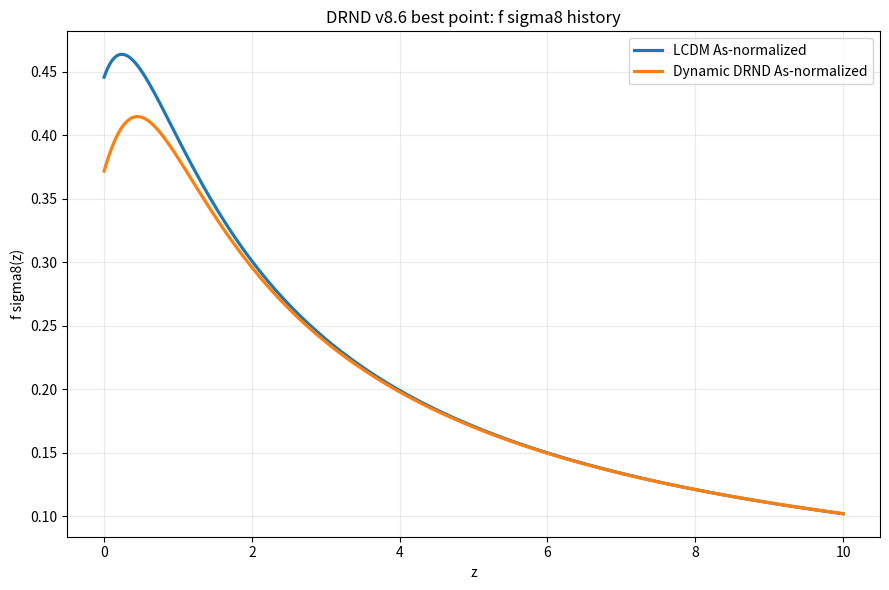
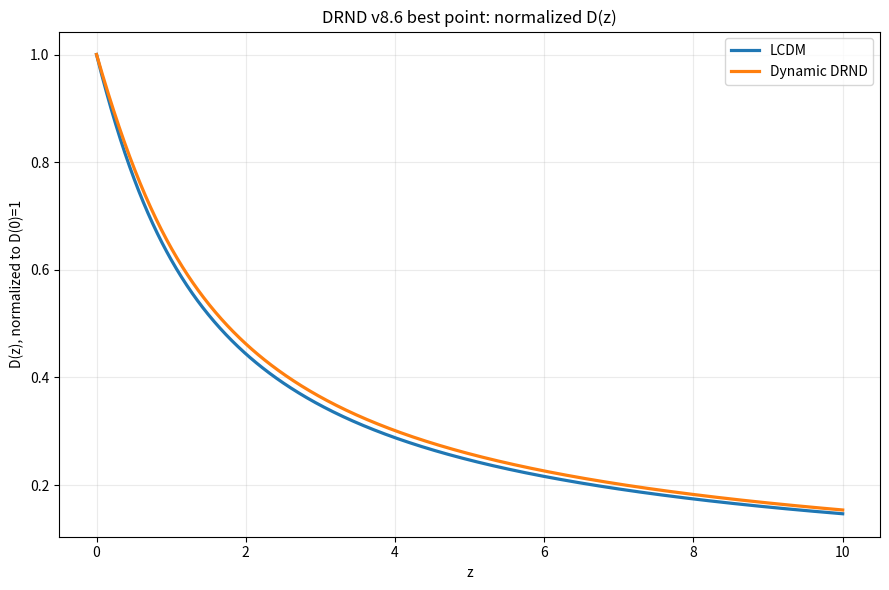

Write the Python code that produced these figures, in order.
#!/usr/bin/env python3
"""
DRND_v86_growth_As_normalized_sweep.py

Purpose
-------
Next rigorous growth test after v8.5.

v8.5 showed that dynamic DRND has the right qualitative history:
    early growth close to LCDM, late-time suppression.

But v8.5 treated sigma8_0 as an external input, so S8 was identical across
lcdm/static/dynamic if Omega_cl0 was identical.

v8.6 fixes that by normalizing all models to the SAME primordial amplitude,
implemented as:

    sigma8_LCDM(today) = sigma8_lcdm_ref

Then:

    sigma8_model(today)
      = sigma8_lcdm_ref * growth_model_from_aini_to_today / growth_lcdm_from_aini_to_today

and:

    S8_model = sigma8_model(today) * sqrt(Omega_cl0 / 0.3)

This is not a Boltzmann-code replacement, but it tests whether the integrated
growth history can lower S8 from a common early amplitude.

Dynamic DRND:
    epsilon(a) = epsilon_inf * a/(a+a_c)
    epsilon_today = epsilon_inf/(1+a_c)
    d_f(a) = 3 - epsilon(a)
    mu(a) = -lambda_mu * epsilon(a)
    G_eff(a,k) = 1 + mu(a) T(a,k)

Graph mass:
    p_m(a)=3-epsilon(a)
    R_m(a)=exp[-int_{ln1}^{lna} p_m(a') dln a']

Background:
    E^2(a)=Omega_r a^-4 + Omega_b a^-3 + A_m R_m(a) + A_x
    A_x=1-Omega_r-Omega_b-A_m unless --A-x supplied.

Modes
-----
1. single:
   Evaluate one parameter point.

2. sweep:
   Grid over Q_m, lambda_mu, a_c and optionally epsilon_today.
   Rank points by closeness to target S8 and f_sigma8(z=0).

Outputs
-------
    v86_single_summary.json
    v86_sweep_results.csv
    v86_best_points.json
    v86_sweep_S8_hist.png
    v86_sweep_Qm_lambda.png
    v86_best_growth_curves.png

Usage
-----
Single Golden Point:

    python DRND_v86_growth_As_normalized_sweep.py ^
      --mode single ^
      --epsilon-today 0.135 ^
      --a-c 0.5 ^
      --lambda-mu 2.5 ^
      --Q-m 0.75 ^
      --sigma8-lcdm-ref 0.81 ^
      --target-S8 0.78 ^
      --outdir results_v86_single

Sweep:

    python DRND_v86_growth_As_normalized_sweep.py ^
      --mode sweep ^
      --epsilon-grid 0.08 0.11 0.135 0.16 0.20 ^
      --a-c-grid 0.2 0.5 1.0 2.0 ^
      --lambda-grid 1.0 1.5 2.0 2.5 3.0 3.5 ^
      --Qm-grid 0.45 0.55 0.65 0.75 0.85 1.0 ^
      --sigma8-lcdm-ref 0.81 ^
      --target-S8 0.78 ^
      --target-fs8-today 0.40 ^
      --outdir results_v86_sweep

Important
---------
Compressed audit only:
    - no transfer functions,
    - no scale-dependent sigma8 window,
    - no CMB normalization As through CLASS/CAMB,
    - no survey covariance.

Still useful because it tests the main question:
    Can dynamic DRND lower S8 from a common primordial amplitude?
"""

from __future__ import annotations

import argparse
import csv
import json
from pathlib import Path
from typing import Dict, List, Tuple

import numpy as np
import matplotlib
matplotlib.use("Agg")
import matplotlib.pyplot as plt
from scipy.integrate import cumulative_trapezoid, solve_ivp


def omega_r_from_h(H0: float, omega_gamma_h2: float = 2.469e-5, n_eff: float = 3.046) -> float:
    h = H0 / 100.0
    return omega_gamma_h2 * (1.0 + 0.2271 * n_eff) / (h*h)


def epsilon_dynamic(a, epsilon_today: float, a_c: float):
    a = np.asarray(a, dtype=float)
    eps_inf = epsilon_today * (1.0 + a_c)
    return eps_inf * a / (a + a_c)


def epsilon_zero(a, epsilon_today: float, a_c: float):
    return np.zeros_like(np.asarray(a, dtype=float))


def make_params(args, model: str, epsilon_today=None, a_c=None, lambda_mu=None, Q_m=None) -> Dict[str, float]:
    eps = args.epsilon_today if epsilon_today is None else float(epsilon_today)
    ac = args.a_c if a_c is None else float(a_c)
    lam = args.lambda_mu if lambda_mu is None else float(lambda_mu)
    qm = args.Q_m if Q_m is None else float(Q_m)

    p = {
        "model": model,
        "H0": float(args.H0),
        "Omega_b": float(args.Omega_b),
        "A_m": float(args.A_m),
        "Q_m": qm,
        "lambda_mu": lam,
        "epsilon_today": eps,
        "a_c": ac,
        "k_eff": float(args.k_eff),
        "Omega_r": omega_r_from_h(float(args.H0)),
    }
    p["A_x"] = float(args.A_x) if args.A_x is not None else 1.0 - p["Omega_r"] - p["Omega_b"] - p["A_m"]
    return p


def epsilon_a(a, p):
    if p["model"] == "lcdm":
        return epsilon_zero(a, 0.0, p["a_c"])
    return epsilon_dynamic(a, p["epsilon_today"], p["a_c"])


def Rm_grid(p, a_grid):
    a_grid = np.asarray(a_grid, dtype=float)
    x = np.log(a_grid)
    pm = 3.0 - epsilon_a(a_grid, p)
    integ = cumulative_trapezoid(pm, x, initial=0.0)
    lnR = integ[-1] - integ
    return np.exp(lnR)


def Rm_a(a, p):
    a = np.asarray(a, dtype=float)
    amin = max(min(float(np.min(a)), 1e-4), 1e-6)
    grid = np.geomspace(amin, 1.0, 1200)
    return np.interp(a, grid, Rm_grid(p, grid))


def E2_a(a, p):
    a = np.asarray(a, dtype=float)
    return (
        p["Omega_r"] * a**-4
        + p["Omega_b"] * a**-3
        + p["A_m"] * Rm_a(a, p)
        + p["A_x"]
    )


def dlnH_dlna(a, p):
    x = np.log(float(a))
    h = 1e-4
    e1 = E2_a(np.exp(x - h), p)
    e2 = E2_a(np.exp(x + h), p)
    return float(0.5 * (np.log(e2) - np.log(e1)) / (2*h))


def omega_cl_a(a, p):
    a = np.asarray(a, dtype=float)
    src = p["Omega_b"] * a**-3 + p["Q_m"] * p["A_m"] * Rm_a(a, p)
    return src / E2_a(a, p)


def T_kernel(a, k_eff):
    a = np.asarray(a, dtype=float)
    a_t = 0.5
    s = 4.0
    k0 = 0.12
    late = a**s / (a**s + a_t**s)
    x = k_eff / (k0 / np.maximum(a, 1e-8))
    return late * 4.0 * x**4 / (1.0 + x**4)**2


def mu_a(a, p):
    if p["model"] == "lcdm":
        return np.zeros_like(np.asarray(a, dtype=float))
    return -p["lambda_mu"] * epsilon_a(a, p)


def Geff_a(a, p):
    return 1.0 + mu_a(a, p) * T_kernel(a, p["k_eff"])


def solve_growth(p, z_eval, a_ini=1e-3):
    z_eval = np.asarray(z_eval, dtype=float)
    a_eval = 1.0 / (1.0 + z_eval)
    a_ini = min(a_ini, float(np.min(a_eval)) * 0.5)
    a_ini = max(a_ini, 1e-5)
    x_ini = np.log(a_ini)

    def rhs(x, y):
        a = float(np.exp(x))
        D, V = y
        friction = 2.0 + dlnH_dlna(a, p)
        source = 1.5 * float(Geff_a(a, p)) * float(omega_cl_a(a, p))
        return [V, -friction * V + source * D]

    sol = solve_ivp(
        rhs,
        (x_ini, 0.0),
        [a_ini, a_ini],
        dense_output=True,
        rtol=5e-7,
        atol=1e-9,
        max_step=0.02,
    )
    if not sol.success:
        raise RuntimeError(f"growth solve failed: {sol.message}")

    D0, V0 = sol.sol(0.0)
    D_eval, V_eval = sol.sol(np.log(a_eval))
    D_norm = D_eval / D0
    V_norm = V_eval / D0
    f = V_norm / D_norm
    return {
        "z": z_eval,
        "a": a_eval,
        "D_norm": D_norm,
        "f": f,
        "D0_raw": float(D0),
        "growth_from_ini_to_today": float(D0 / a_ini),
    }


def evaluate_point(args, epsilon_today, a_c, lambda_mu, Q_m, z_eval):
    p_lcdm = make_params(args, "lcdm", epsilon_today=0.0, a_c=a_c, lambda_mu=0.0, Q_m=Q_m)
    p_dyn = make_params(args, "dynamic", epsilon_today=epsilon_today, a_c=a_c, lambda_mu=lambda_mu, Q_m=Q_m)

    g_lcdm = solve_growth(p_lcdm, z_eval)
    g_dyn = solve_growth(p_dyn, z_eval)

    growth_ratio = g_dyn["growth_from_ini_to_today"] / g_lcdm["growth_from_ini_to_today"]
    sigma8_dyn = args.sigma8_lcdm_ref * growth_ratio
    Omega_cl0 = p_dyn["Omega_b"] + p_dyn["Q_m"] * p_dyn["A_m"]
    S8_dyn = sigma8_dyn * np.sqrt(Omega_cl0 / 0.3)
    fs8_dyn = g_dyn["f"] * g_dyn["D_norm"] * sigma8_dyn

    sigma8_lcdm = args.sigma8_lcdm_ref
    Omega_cl0_lcdm = p_lcdm["Omega_b"] + p_lcdm["Q_m"] * p_lcdm["A_m"]
    S8_lcdm = sigma8_lcdm * np.sqrt(Omega_cl0_lcdm / 0.3)
    fs8_lcdm = g_lcdm["f"] * g_lcdm["D_norm"] * sigma8_lcdm

    score = ((S8_dyn - args.target_S8) / args.target_S8_sigma)**2
    if args.target_fs8_today is not None:
        score += ((fs8_dyn[0] - args.target_fs8_today) / args.target_fs8_sigma)**2

    return {
        "params_dynamic": p_dyn,
        "params_lcdm": p_lcdm,
        "growth_dynamic": g_dyn,
        "growth_lcdm": g_lcdm,
        "growth_ratio": float(growth_ratio),
        "sigma8_dynamic_As_norm": float(sigma8_dyn),
        "sigma8_lcdm_ref": float(sigma8_lcdm),
        "Omega_cl0_dynamic": float(Omega_cl0),
        "Omega_cl0_lcdm": float(Omega_cl0_lcdm),
        "S8_dynamic": float(S8_dyn),
        "S8_lcdm": float(S8_lcdm),
        "fs8_dynamic": fs8_dyn,
        "fs8_lcdm": fs8_lcdm,
        "score": float(score),
        "f_today_dynamic": float(g_dyn["f"][0]),
        "f_today_lcdm": float(g_lcdm["f"][0]),
        "fs8_today_dynamic": float(fs8_dyn[0]),
        "fs8_today_lcdm": float(fs8_lcdm[0]),
    }


def write_sweep_csv(path: Path, rows: List[Dict]):
    fields = [
        "score",
        "epsilon_today",
        "df_today",
        "a_c",
        "lambda_mu",
        "mu_today",
        "Q_m",
        "Omega_cl0",
        "growth_ratio",
        "sigma8_dynamic_As_norm",
        "S8_dynamic",
        "S8_lcdm",
        "fs8_today_dynamic",
        "fs8_today_lcdm",
        "f_today_dynamic",
        "Geff_today",
        "A_x",
    ]
    with open(path, "w", encoding="utf-8", newline="") as f:
        w = csv.DictWriter(f, fieldnames=fields)
        w.writeheader()
        for r in rows:
            w.writerow({k: r[k] for k in fields})


def plot_sweep(outdir: Path, rows: List[Dict], target_S8: float):
    S8 = np.array([r["S8_dynamic"] for r in rows])
    score = np.array([r["score"] for r in rows])
    Qm = np.array([r["Q_m"] for r in rows])
    lam = np.array([r["lambda_mu"] for r in rows])
    eps = np.array([r["epsilon_today"] for r in rows])

    fig, ax = plt.subplots(figsize=(9, 6))
    ax.hist(S8, bins=40)
    ax.axvline(target_S8, ls="--", lw=2, label=f"target S8={target_S8:g}")
    ax.set_xlabel("S8 dynamic, As-normalized")
    ax.set_ylabel("count")
    ax.set_title("DRND v8.6 sweep: S8 distribution")
    ax.grid(alpha=0.25)
    ax.legend()
    fig.tight_layout()
    fig.savefig(outdir / "v86_sweep_S8_hist.png", dpi=180)
    plt.close(fig)

    fig, ax = plt.subplots(figsize=(9, 6))
    sc = ax.scatter(Qm, lam, c=S8, s=45, alpha=0.8)
    ax.set_xlabel("Q_m")
    ax.set_ylabel("lambda_mu")
    ax.set_title("DRND v8.6 sweep: S8 over Q_m-lambda plane")
    ax.grid(alpha=0.25)
    cb = fig.colorbar(sc, ax=ax)
    cb.set_label("S8 dynamic")
    fig.tight_layout()
    fig.savefig(outdir / "v86_sweep_Qm_lambda.png", dpi=180)
    plt.close(fig)

    fig, ax = plt.subplots(figsize=(9, 6))
    sc = ax.scatter(eps, S8, c=score, s=45, alpha=0.8)
    ax.axhline(target_S8, ls="--", lw=2)
    ax.set_xlabel("epsilon_today")
    ax.set_ylabel("S8 dynamic")
    ax.set_title("DRND v8.6 sweep: epsilon vs S8")
    ax.grid(alpha=0.25)
    cb = fig.colorbar(sc, ax=ax)
    cb.set_label("score")
    fig.tight_layout()
    fig.savefig(outdir / "v86_sweep_epsilon_S8.png", dpi=180)
    plt.close(fig)


def plot_best_curves(outdir: Path, best_eval: Dict):
    z = best_eval["growth_dynamic"]["z"]
    fig, ax = plt.subplots(figsize=(9, 6))
    ax.plot(z, best_eval["fs8_lcdm"], lw=2.3, label="LCDM As-normalized")
    ax.plot(z, best_eval["fs8_dynamic"], lw=2.3, label="Dynamic DRND As-normalized")
    ax.set_xlabel("z")
    ax.set_ylabel("f sigma8(z)")
    ax.set_title("DRND v8.6 best point: f sigma8 history")
    ax.grid(alpha=0.25)
    ax.legend()
    fig.tight_layout()
    fig.savefig(outdir / "v86_best_growth_curves.png", dpi=180)
    plt.close(fig)

    fig, ax = plt.subplots(figsize=(9, 6))
    ax.plot(z, best_eval["growth_lcdm"]["D_norm"], lw=2.3, label="LCDM")
    ax.plot(z, best_eval["growth_dynamic"]["D_norm"], lw=2.3, label="Dynamic DRND")
    ax.set_xlabel("z")
    ax.set_ylabel("D(z), normalized to D(0)=1")
    ax.set_title("DRND v8.6 best point: normalized D(z)")
    ax.grid(alpha=0.25)
    ax.legend()
    fig.tight_layout()
    fig.savefig(outdir / "v86_best_D_curves.png", dpi=180)
    plt.close(fig)


def run_single(args, outdir, z_eval):
    ev = evaluate_point(args, args.epsilon_today, args.a_c, args.lambda_mu, args.Q_m, z_eval)
    p = ev["params_dynamic"]
    summary = {
        "model": "DRND v8.6 As-normalized growth single test",
        "input": {
            "epsilon_today": args.epsilon_today,
            "df_today": 3.0 - args.epsilon_today,
            "a_c": args.a_c,
            "lambda_mu": args.lambda_mu,
            "mu_today": -args.lambda_mu * args.epsilon_today,
            "Q_m": args.Q_m,
            "H0": args.H0,
            "Omega_b": args.Omega_b,
            "A_m": args.A_m,
            "A_x": p["A_x"],
            "sigma8_lcdm_ref": args.sigma8_lcdm_ref,
            "target_S8": args.target_S8,
        },
        "result": {
            "growth_ratio_dynamic_over_lcdm": ev["growth_ratio"],
            "sigma8_dynamic_As_norm": ev["sigma8_dynamic_As_norm"],
            "S8_dynamic": ev["S8_dynamic"],
            "S8_lcdm": ev["S8_lcdm"],
            "Omega_cl0_dynamic": ev["Omega_cl0_dynamic"],
            "f_today_dynamic": ev["f_today_dynamic"],
            "fs8_today_dynamic": ev["fs8_today_dynamic"],
            "f_today_lcdm": ev["f_today_lcdm"],
            "fs8_today_lcdm": ev["fs8_today_lcdm"],
            "Geff_today": float(Geff_a(1.0, p)),
            "score": ev["score"],
        },
        "warning": "Compressed As-normalized growth audit; not CLASS/CAMB.",
    }
    with open(outdir / "v86_single_summary.json", "w", encoding="utf-8") as f:
        json.dump(summary, f, indent=2)
    plot_best_curves(outdir, ev)
    print(json.dumps(summary, indent=2))


def run_sweep(args, outdir, z_eval):
    rows = []
    best_eval = None
    best_tuple = None

    total = len(args.epsilon_grid) * len(args.a_c_grid) * len(args.lambda_grid) * len(args.Qm_grid)
    count = 0
    print(f"[INFO] Sweep points: {total}")

    for eps in args.epsilon_grid:
        for ac in args.a_c_grid:
            for lam in args.lambda_grid:
                for qm in args.Qm_grid:
                    count += 1
                    try:
                        ev = evaluate_point(args, eps, ac, lam, qm, z_eval)
                        p = ev["params_dynamic"]
                        row = {
                            "score": ev["score"],
                            "epsilon_today": float(eps),
                            "df_today": float(3.0 - eps),
                            "a_c": float(ac),
                            "lambda_mu": float(lam),
                            "mu_today": float(-lam * eps),
                            "Q_m": float(qm),
                            "Omega_cl0": ev["Omega_cl0_dynamic"],
                            "growth_ratio": ev["growth_ratio"],
                            "sigma8_dynamic_As_norm": ev["sigma8_dynamic_As_norm"],
                            "S8_dynamic": ev["S8_dynamic"],
                            "S8_lcdm": ev["S8_lcdm"],
                            "fs8_today_dynamic": ev["fs8_today_dynamic"],
                            "fs8_today_lcdm": ev["fs8_today_lcdm"],
                            "f_today_dynamic": ev["f_today_dynamic"],
                            "Geff_today": float(Geff_a(1.0, p)),
                            "A_x": float(p["A_x"]),
                        }
                        rows.append(row)
                        if best_tuple is None or row["score"] < best_tuple["score"]:
                            best_tuple = row
                            best_eval = ev
                    except Exception as exc:
                        print(f"[WARN] failed eps={eps} ac={ac} lam={lam} Qm={qm}: {exc}")

    rows.sort(key=lambda r: r["score"])
    write_sweep_csv(outdir / "v86_sweep_results.csv", rows)
    plot_sweep(outdir, rows, args.target_S8)

    if best_eval is not None:
        plot_best_curves(outdir, best_eval)

    best_points = {
        "model": "DRND v8.6 As-normalized growth sweep",
        "n_success": len(rows),
        "n_total": total,
        "top_20": rows[:20],
        "warning": "Compressed As-normalized growth audit; not CLASS/CAMB.",
    }
    with open(outdir / "v86_best_points.json", "w", encoding="utf-8") as f:
        json.dump(best_points, f, indent=2)

    print(json.dumps(best_points, indent=2))
    print(f"[OK] best score: {rows[0]['score'] if rows else 'NA'}")


def main():
    ap = argparse.ArgumentParser()
    ap.add_argument("--mode", choices=["single", "sweep"], default="single")

    # Cosmology / DRND defaults
    ap.add_argument("--epsilon-today", type=float, default=0.135)
    ap.add_argument("--a-c", type=float, default=0.5)
    ap.add_argument("--lambda-mu", type=float, default=2.5)
    ap.add_argument("--Q-m", type=float, default=0.75)
    ap.add_argument("--H0", type=float, default=72.2)
    ap.add_argument("--Omega-b", type=float, default=0.049)
    ap.add_argument("--A-m", type=float, default=0.40)
    ap.add_argument("--A-x", type=float, default=None)
    ap.add_argument("--k-eff", type=float, default=0.15)

    # As-normalized amplitude
    ap.add_argument("--sigma8-lcdm-ref", type=float, default=0.81)
    ap.add_argument("--target-S8", type=float, default=0.78)
    ap.add_argument("--target-S8-sigma", type=float, default=0.02)
    ap.add_argument("--target-fs8-today", type=float, default=None)
    ap.add_argument("--target-fs8-sigma", type=float, default=0.04)

    # Sweep grids
    ap.add_argument("--epsilon-grid", type=float, nargs="+", default=[0.08, 0.11, 0.135, 0.16, 0.20])
    ap.add_argument("--a-c-grid", type=float, nargs="+", default=[0.2, 0.5, 1.0, 2.0])
    ap.add_argument("--lambda-grid", type=float, nargs="+", default=[1.0, 1.5, 2.0, 2.5, 3.0])
    ap.add_argument("--Qm-grid", type=float, nargs="+", default=[0.45, 0.55, 0.65, 0.75, 0.85, 1.0])

    # Output
    ap.add_argument("--z-max", type=float, default=10.0)
    ap.add_argument("--n-z", type=int, default=350)
    ap.add_argument("--outdir", default="results_v86_growth_As_norm")
    args = ap.parse_args()

    outdir = Path(args.outdir)
    outdir.mkdir(parents=True, exist_ok=True)

    z_low = np.linspace(0.0, 2.0, int(args.n_z * 0.65))
    z_high = np.geomspace(2.001, args.z_max, max(5, args.n_z - len(z_low)))
    z_eval = np.unique(np.concatenate([z_low, z_high]))

    if args.mode == "single":
        run_single(args, outdir, z_eval)
    else:
        run_sweep(args, outdir, z_eval)

    print(f"[OK] wrote outputs to {outdir}")


if __name__ == "__main__":
    main()
